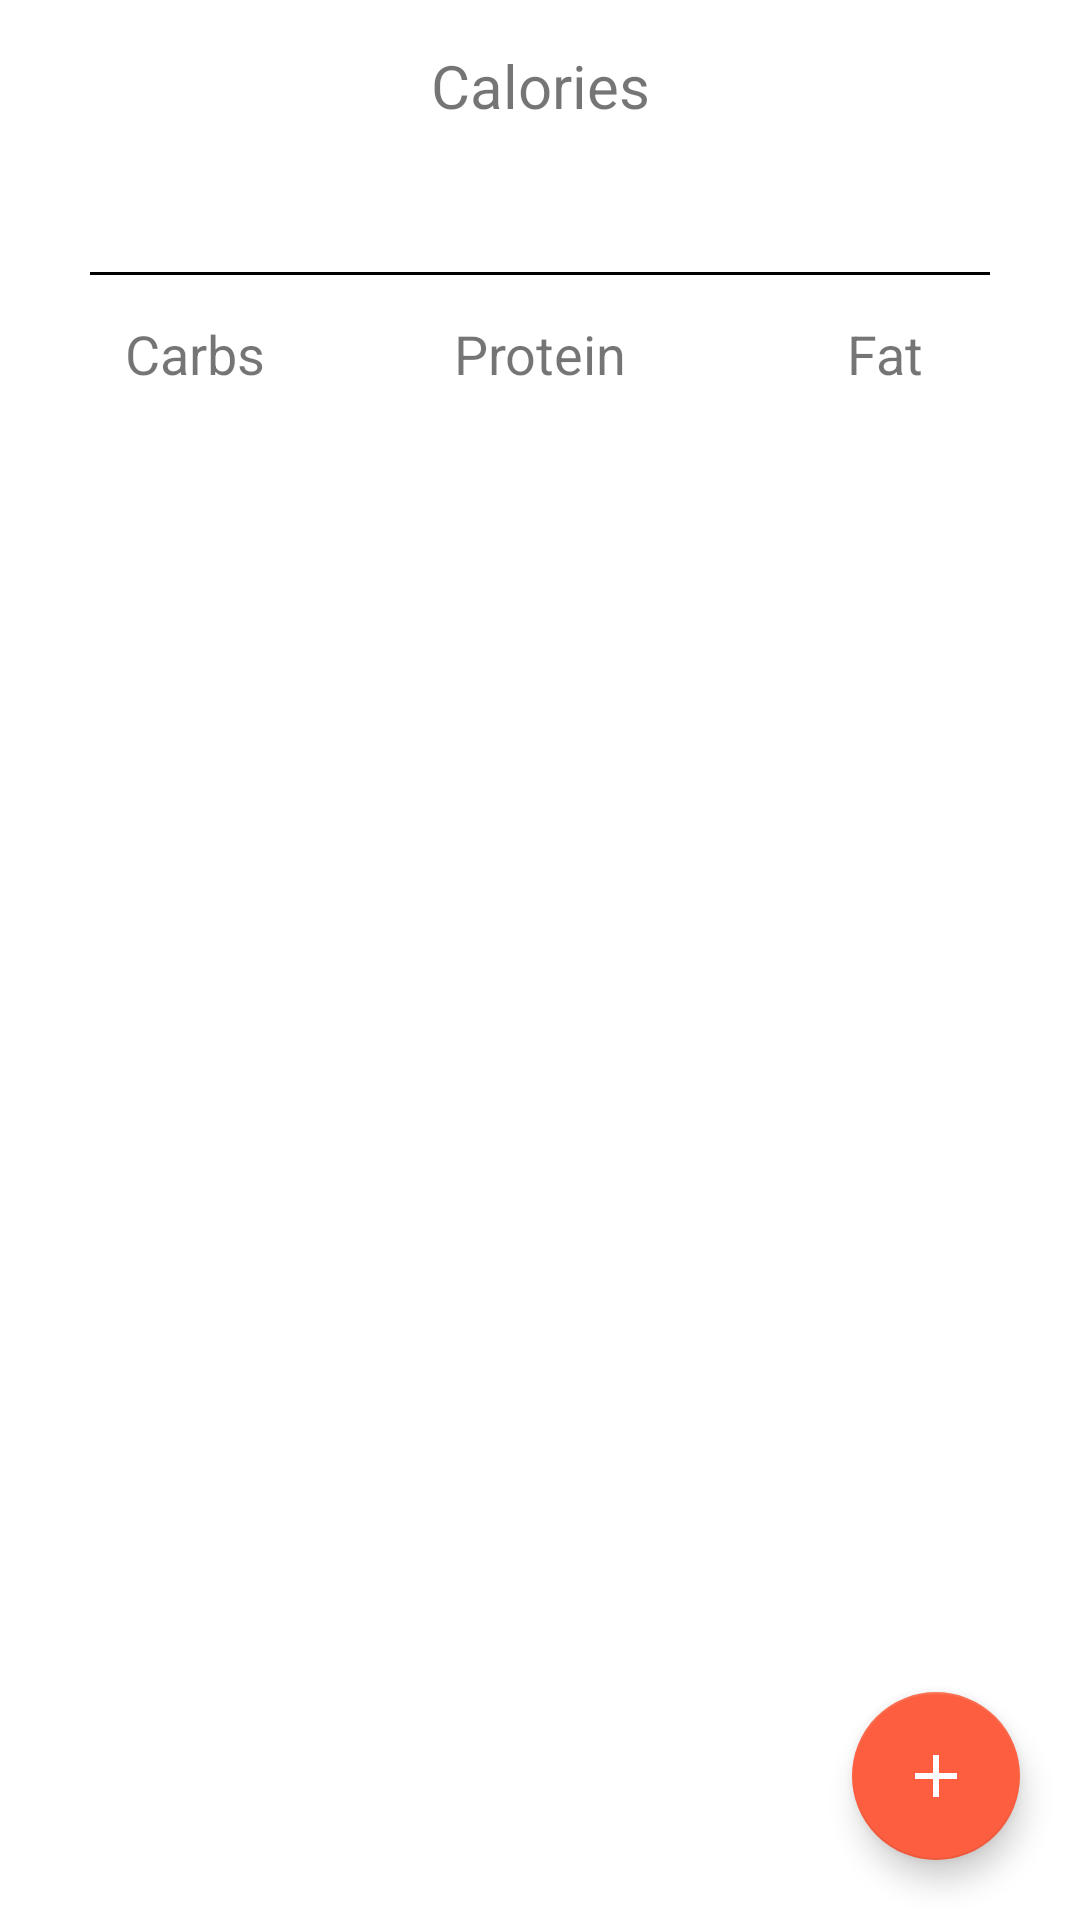

Layout XML and referenced resources for this Android screen:
<!-- AndroidManifest.xml: activity theme Theme.CalorieTracker.NoActionBar -->
<!-- res/layout/fragment_calorie_tracker.xml -->
<?xml version="1.0" encoding="utf-8"?>
<androidx.constraintlayout.widget.ConstraintLayout xmlns:android="http://schemas.android.com/apk/res/android"
    xmlns:app="http://schemas.android.com/apk/res-auto"
    xmlns:tools="http://schemas.android.com/tools"
    android:layout_width="match_parent"
    android:layout_height="match_parent">

    <TextView
        android:id="@+id/textView3"
        android:layout_width="wrap_content"
        android:layout_height="wrap_content"
        android:layout_marginTop="15dp"
        android:text="@string/calories"
        android:textSize="20sp"
        app:layout_constraintEnd_toEndOf="parent"
        app:layout_constraintStart_toStartOf="parent"
        app:layout_constraintTop_toTopOf="parent" />

    <TextView
        android:id="@+id/protein_tv"
        android:layout_width="wrap_content"
        android:layout_height="wrap_content"
        android:textColor="@color/app_color"
        android:textSize="20sp"
        app:layout_constraintEnd_toEndOf="@id/textView2"
        app:layout_constraintStart_toStartOf="@id/textView2"
        app:layout_constraintTop_toBottomOf="@id/textView2"
        tools:text="203.4" />

    <TextView
        android:id="@+id/carbs_tv"
        android:layout_width="wrap_content"
        android:layout_height="wrap_content"
        android:textColor="@color/app_color"
        android:textSize="20sp"
        app:layout_constraintEnd_toEndOf="@id/textView"
        app:layout_constraintStart_toStartOf="@id/textView"
        app:layout_constraintTop_toBottomOf="@id/textView"
        tools:text="203.4" />

    <TextView
        android:id="@+id/fat_tv"
        android:layout_width="wrap_content"
        android:layout_height="wrap_content"
        android:textColor="@color/app_color"
        android:textSize="20sp"
        app:layout_constraintEnd_toEndOf="@id/textView4"
        app:layout_constraintStart_toStartOf="@id/textView4"
        app:layout_constraintTop_toBottomOf="@id/textView4"
        tools:text="203.4" />

    <TextView
        android:id="@+id/calories_tv"
        android:layout_width="wrap_content"
        android:layout_height="wrap_content"
        android:textColor="@color/app_color"
        android:textSize="25sp"
        app:layout_constraintEnd_toEndOf="parent"
        app:layout_constraintStart_toStartOf="parent"
        app:layout_constraintTop_toBottomOf="@id/textView3"
        tools:text="203.4" />

    <View
        android:layout_width="match_parent"
        android:layout_height="1dp"
        android:layout_marginStart="30dp"
        android:layout_marginTop="15dp"
        android:layout_marginEnd="30dp"
        android:background="@color/black"
        app:layout_constraintEnd_toEndOf="parent"
        app:layout_constraintStart_toStartOf="parent"
        app:layout_constraintTop_toBottomOf="@id/calories_tv" />


    <TextView
        android:id="@+id/textView"
        android:layout_width="100dp"
        android:layout_height="wrap_content"
        android:text="@string/carbs"
        android:textAlignment="center"
        android:textSize="18sp"
        app:layout_constraintEnd_toStartOf="@+id/textView2"
        app:layout_constraintHorizontal_bias="0.5"
        app:layout_constraintStart_toStartOf="parent"
        app:layout_constraintTop_toTopOf="@+id/textView2" />

    <TextView
        android:id="@+id/textView2"
        android:layout_width="100dp"
        android:layout_height="wrap_content"
        android:layout_marginTop="30dp"
        android:text="@string/protein"
        android:textAlignment="center"
        android:textSize="18sp"
        app:layout_constraintEnd_toStartOf="@+id/textView4"
        app:layout_constraintHorizontal_bias="0.5"
        app:layout_constraintStart_toEndOf="@+id/textView"
        app:layout_constraintTop_toBottomOf="@+id/calories_tv" />

    <TextView
        android:id="@+id/textView4"
        android:layout_width="100dp"
        android:layout_height="wrap_content"
        android:text="Fat"
        android:textAlignment="center"
        android:textSize="18sp"
        app:layout_constraintEnd_toEndOf="parent"
        app:layout_constraintHorizontal_bias="0.5"
        app:layout_constraintStart_toEndOf="@+id/textView2"
        app:layout_constraintTop_toTopOf="@+id/textView2" />


    <androidx.recyclerview.widget.RecyclerView
        android:id="@+id/product_rv"
        android:layout_width="0dp"
        android:layout_height="0dp"
        android:layout_marginTop="10dp"
        app:layout_constraintBottom_toBottomOf="parent"
        app:layout_constraintEnd_toEndOf="parent"
        app:layout_constraintStart_toStartOf="parent"
        app:layout_constraintTop_toBottomOf="@id/protein_tv" />


    <com.google.android.material.floatingactionbutton.FloatingActionButton
        android:id="@+id/add_product_fab"
        android:layout_width="wrap_content"
        android:layout_height="wrap_content"
        android:layout_margin="20dp"
        android:backgroundTint="@color/app_color"
        android:src="@drawable/ic_baseline_add_24"
        app:layout_constraintBottom_toBottomOf="parent"
        app:layout_constraintEnd_toEndOf="parent"
        app:tint="@color/white" />

</androidx.constraintlayout.widget.ConstraintLayout>
<!-- resources referenced by this layout -->
<resources>
  <color name="app_color">#FFFC5E3F</color>
  <color name="black">#FF000000</color>
  <color name="white">#FFFFFFFF</color>
  <!-- drawable ic_baseline_add_24 (drawable) -->
  <vector android:height="24dp" android:tint="#FC5E3F"
      android:viewportHeight="24" android:viewportWidth="24"
      android:width="24dp" xmlns:android="http://schemas.android.com/apk/res/android">
      <path android:fillColor="#FC5E3F" android:pathData="M19,13h-6v6h-2v-6H5v-2h6V5h2v6h6v2z"/>
  </vector>
  <string name="calories">Calories</string>
  <string name="carbs">Carbs</string>
  <string name="protein">Protein</string>
  <style name="Theme.CalorieTracker.NoActionBar">
          <item name="windowActionBar">false</item>
          <item name="windowNoTitle">true</item>
      </style>
</resources>
